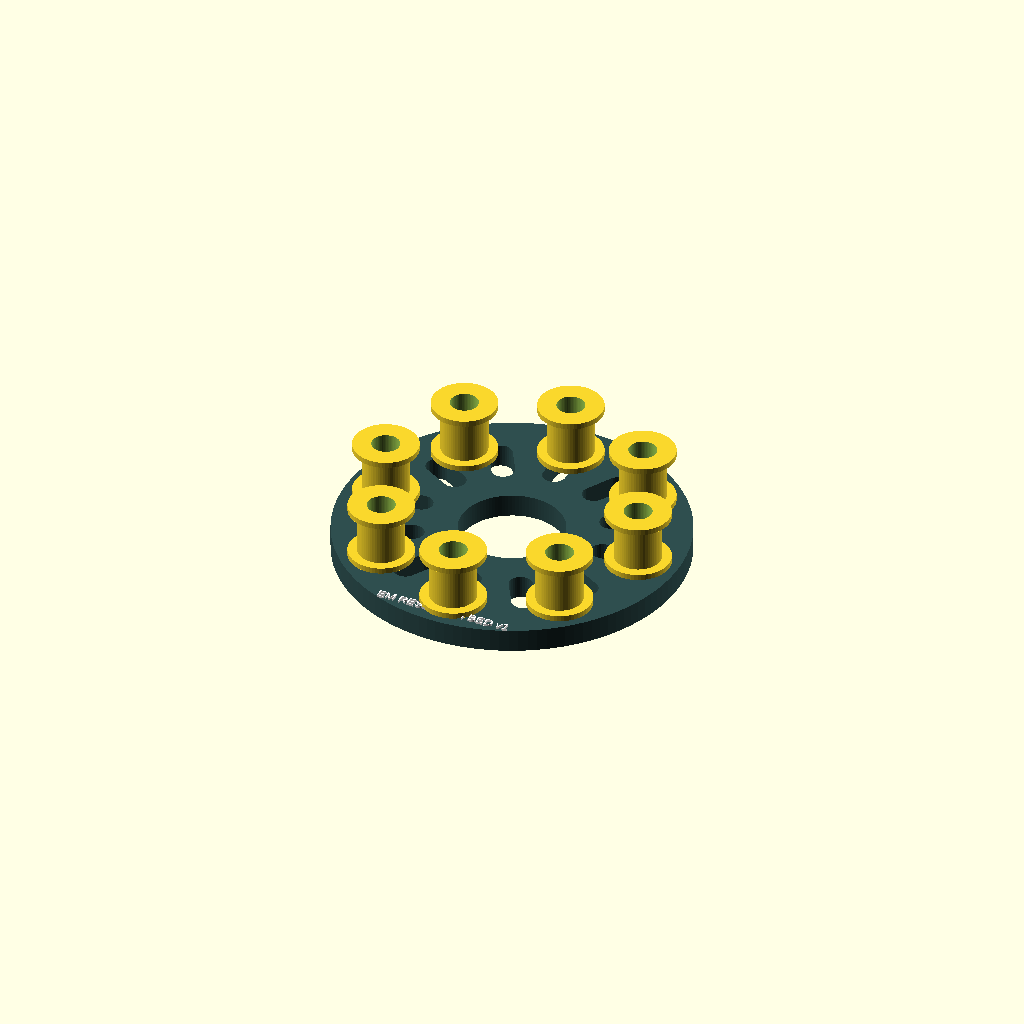
Cell 1: rendered with the file's own defaults.
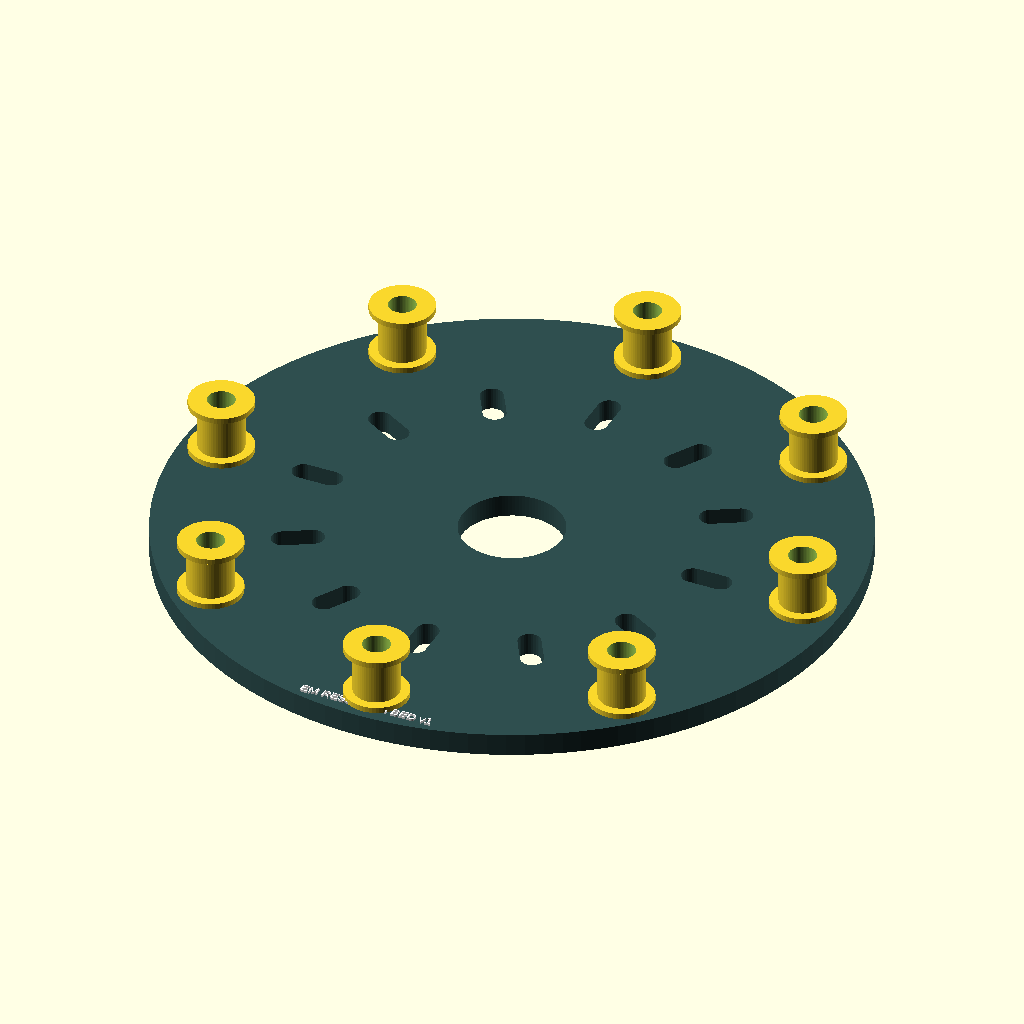
Cell 2: bed_radius = 300 (everything else at default).
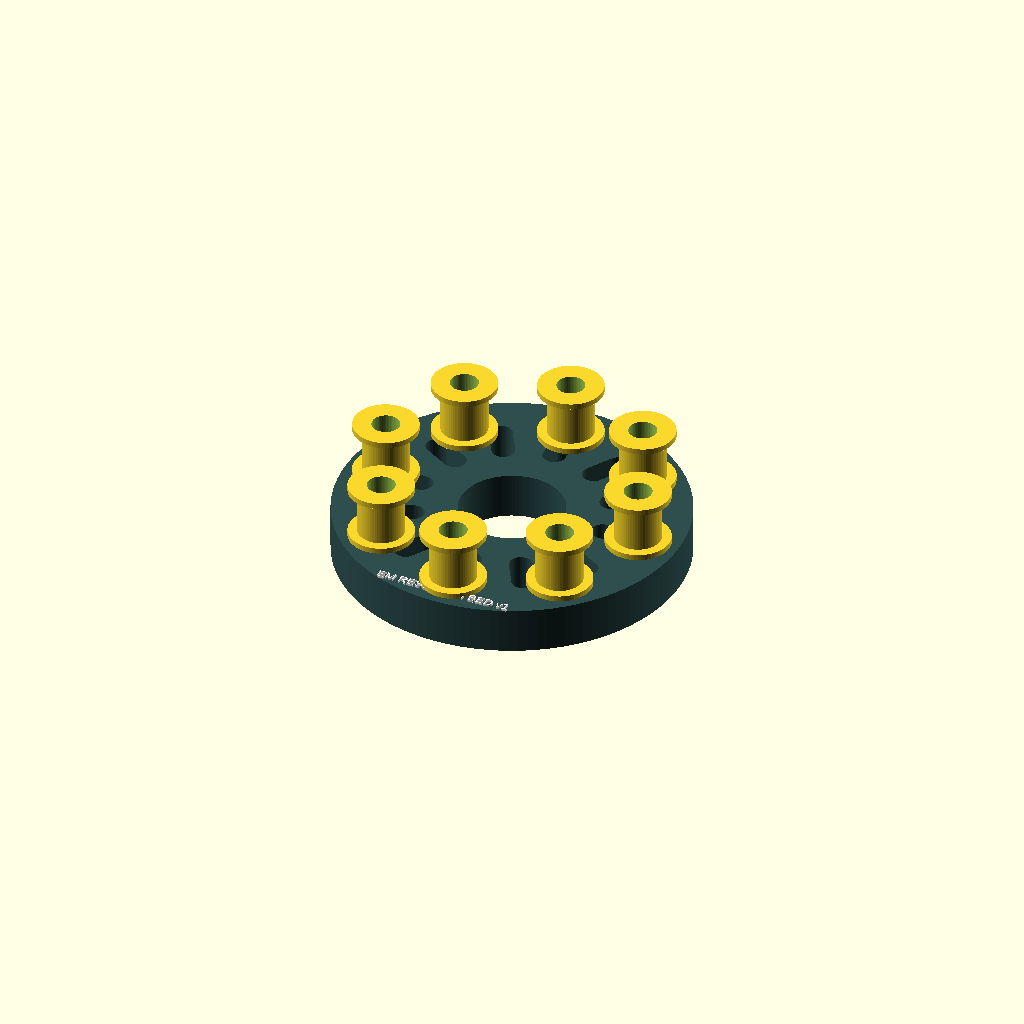
Cell 3 — bed_thickness set to 40, the other parameters unchanged.
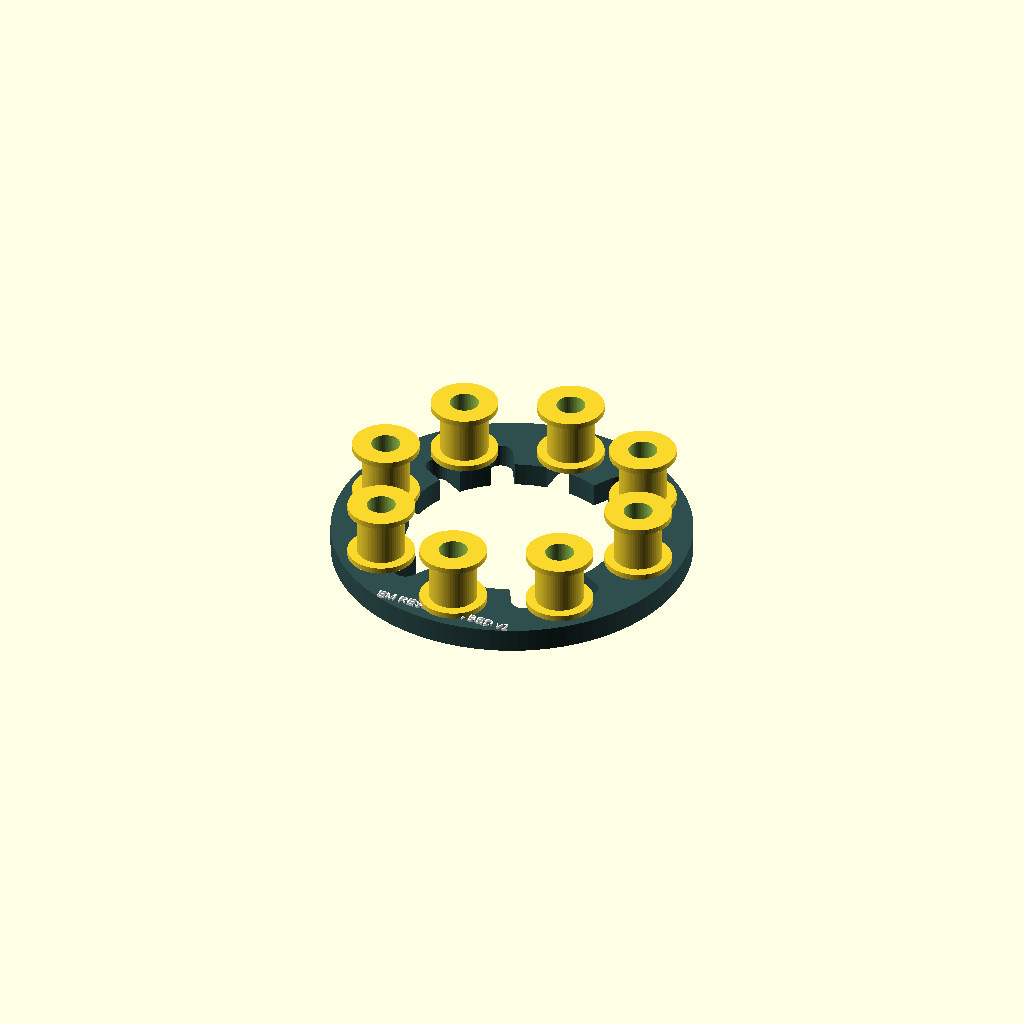
Cell 4 — core_cutout_radius set to 90, the other parameters unchanged.
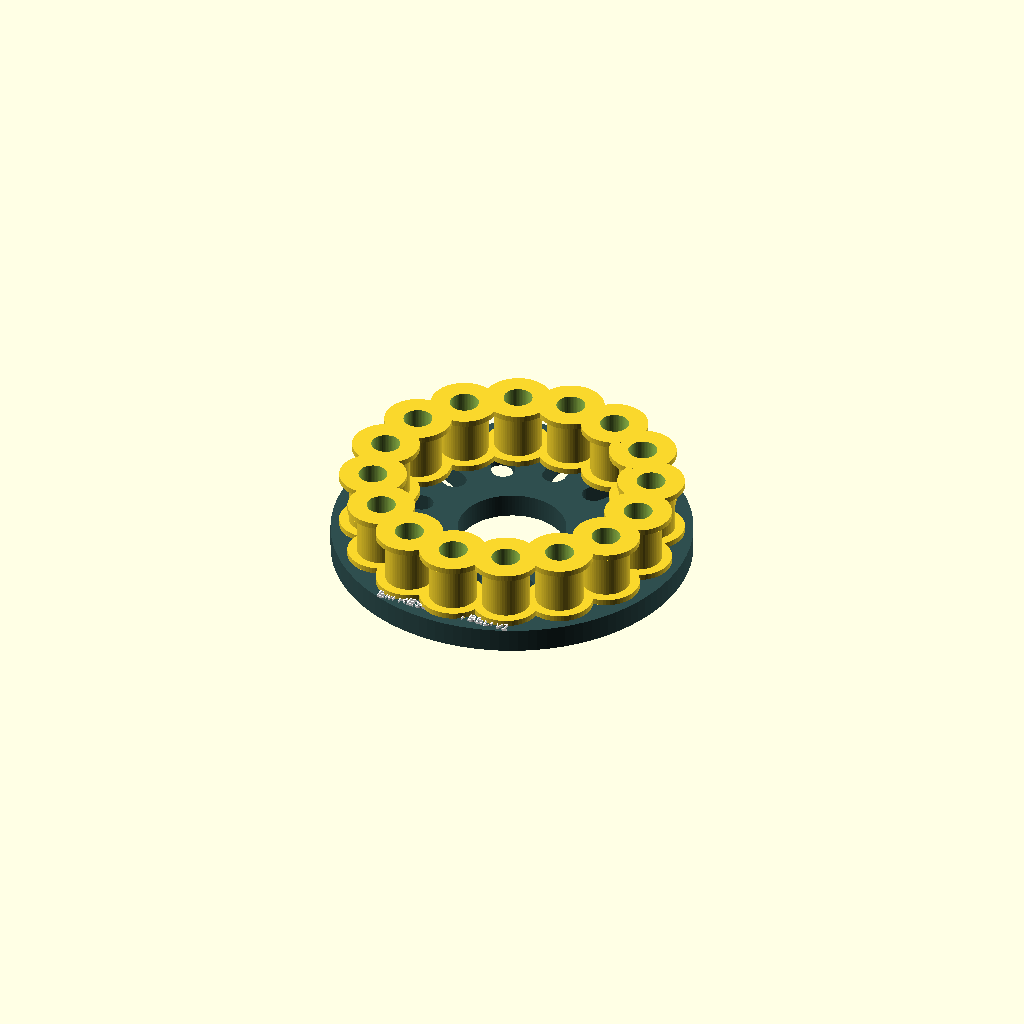
Cell 5 — coil_count set to 16, the other parameters unchanged.
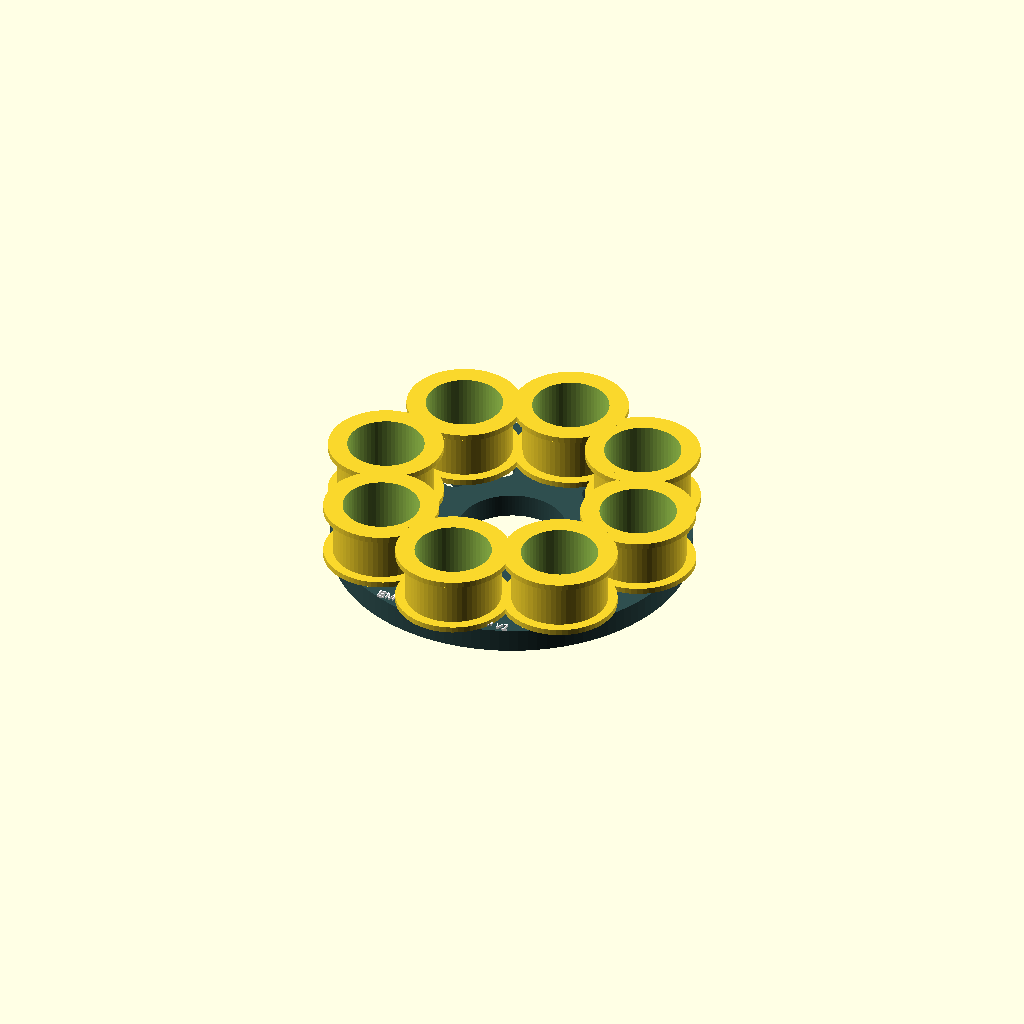
Cell 6 — coil_mount_radius set to 40, the other parameters unchanged.
One fixed orthographic camera (rotation 55°, 0°, 25°; colour scheme Cornfield) for every cell.
The OpenSCAD source (reactor_bed_coils.scad):
// Gundam Robotics Systems
// Project: Type-S (Saiya) Anti-Gravity Platform
// Component: Initial Reactor Bed & Electromagnetic Coil Mounts (Legacy/Research)

// --- Global Parameters ---
bed_radius = 150;
bed_thickness = 20;
core_cutout_radius = 45;

coil_count = 8;               // Octagonal array for EM research
coil_mount_radius = 20;
coil_mount_height = 50;
flange_extension = 8;         // Lip to hold the copper windings in place

// --- Modules ---

module reactor_bed() {
    // The main heavy-duty mounting plate
    difference() {
        // Main Disc
        cylinder(r=bed_radius, h=bed_thickness, $fn=120);
        
        // Center Cavity (For core insertion or alignment)
        translate([0, 0, -1]) 
        cylinder(r=core_cutout_radius, h=bed_thickness + 2, $fn=100);
        
        // Radial Cooling / Wiring Slots
        for(i = [0 : 360/12 : 359]) {
            rotate([0, 0, i]) 
            translate([bed_radius * 0.55, 0, -1]) 
            hull() {
                cylinder(r=10, h=bed_thickness + 2, $fn=30);
                translate([25, 0, 0]) cylinder(r=10, h=bed_thickness + 2, $fn=30);
            }
        }
        
        // Mounting holes for the coil spools
        for(i = [0 : 360/coil_count : 359]) {
            rotate([0, 0, i]) 
            translate([bed_radius - 35, 0, -1]) 
            cylinder(r=5, h=bed_thickness + 2, $fn=30);
        }
    }
}

module coil_mount() {
    // Flanged spool to hold the electromagnetic copper windings
    difference() {
        union() {
            // Main Spool Body
            cylinder(r=coil_mount_radius, h=coil_mount_height, $fn=60);
            
            // Bottom Flange
            cylinder(r=coil_mount_radius + flange_extension, h=5, $fn=60);
            
            // Top Flange
            translate([0, 0, coil_mount_height - 5]) 
            cylinder(r=coil_mount_radius + flange_extension, h=5, $fn=60);
        }
        
        // Hollow core for cooling or ferrite rod insertion
        translate([0, 0, -1]) 
        cylinder(r=coil_mount_radius - 8, h=coil_mount_height + 2, $fn=60);
    }
}

// --- Assembly Render ---

// 1. The Main Reactor Bed
color("darkslategray") 
reactor_bed();

// 2. The Electromagnetic Coil Mounts
// Arranged in a radial array along the outer edge of the bed
for(i = [0 : 360/coil_count : 359]) {
    rotate([0, 0, i])
    translate([bed_radius - 35, 0, bed_thickness])
    color("copper") 
    coil_mount();
}

// --- Text Label ---
color("white")
translate([0, -bed_radius + 15, bed_thickness])
linear_extrude(2)
text("EM RESEARCH BED v1", size=8, halign="center", valign="center");
Parameter table extracted from the source (name, type, default, range or options):
bed_radius: number, default 150
bed_thickness: number, default 20
core_cutout_radius: number, default 45
coil_count: number, default 8
coil_mount_radius: number, default 20
coil_mount_height: number, default 50
flange_extension: number, default 8
